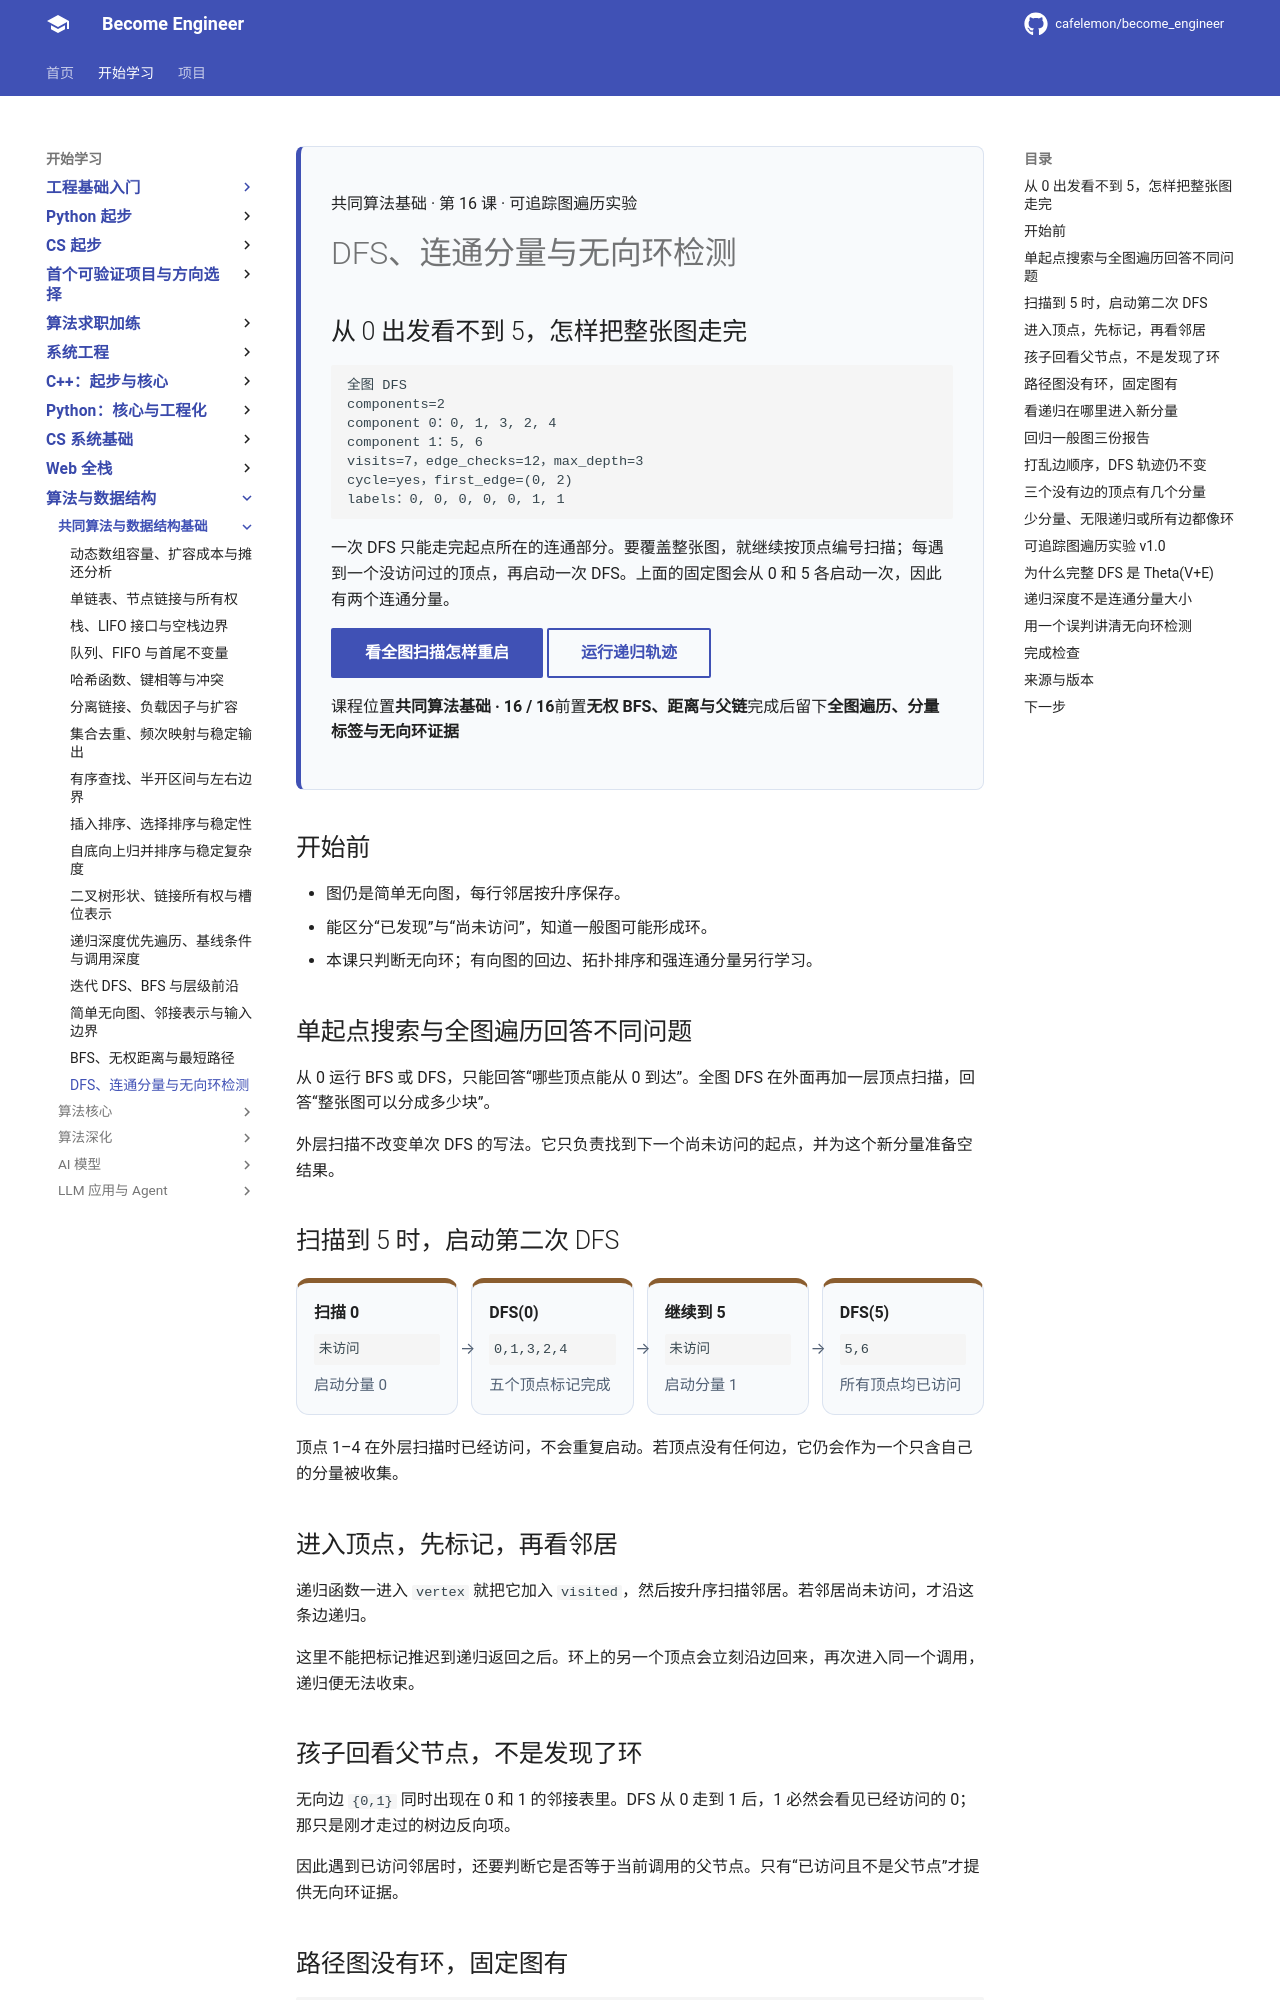

repository: cafelemon/become_engineer · page: learning-paths/cs-core/20-dfs-connected-components-undirected-cycles/index.html · generator: mkdocs

<div class="be-tutor-mount" data-tutor-lesson="cs-core-20" aria-hidden="true"></div>

<section id="overview-dfs-output" class="be-page-hero be-lesson-hero" data-learning-context="overview-dfs-output" data-context-type="overview" markdown="1">

<span class="be-lesson-kicker">共同算法基础 · 第 16 课 · 可追踪图遍历实验</span>

# DFS、连通分量与无向环检测

## 从 0 出发看不到 5，怎样把整张图走完

```text
全图 DFS
components=2
component 0：0, 1, 3, 2, 4
component 1：5, 6
visits=7，edge_checks=12，max_depth=3
cycle=yes，first_edge=(0, 2)
labels：0, 0, 0, 0, 0, 1, 1
```

一次 DFS 只能走完起点所在的连通部分。要覆盖整张图，就继续按顶点编号扫描；每遇到一个没访问过的顶点，再启动一次 DFS。上面的固定图会从 0 和 5 各启动一次，因此有两个连通分量。

[看全图扫描怎样重启](#example-component-scan){ .md-button .md-button--primary }
[运行递归轨迹](#reproduce-dfs-trace){ .md-button }

<div class="be-lesson-facts" markdown="1"><span>课程位置<strong>共同算法基础 · 16 / 16</strong></span><span>前置<strong>无权 BFS、距离与父链</strong></span><span>完成后留下<strong>全图遍历、分量标签与无向环证据</strong></span></div>

</section>

## 开始前

- 图仍是简单无向图，每行邻居按升序保存。
- 能区分“已发现”与“尚未访问”，知道一般图可能形成环。
- 本课只判断无向环；有向图的回边、拓扑排序和强连通分量另行学习。

<section id="concept-single-full-search" data-learning-context="concept-single-full-search" data-context-type="concept" markdown="1">

## 单起点搜索与全图遍历回答不同问题

从 0 运行 BFS 或 DFS，只能回答“哪些顶点能从 0 到达”。全图 DFS 在外面再加一层顶点扫描，回答“整张图可以分成多少块”。

外层扫描不改变单次 DFS 的写法。它只负责找到下一个尚未访问的起点，并为这个新分量准备空结果。

</section>

<section id="example-component-scan" data-learning-context="example-component-scan" data-context-type="example" markdown="1">

## 扫描到 5 时，启动第二次 DFS

<div class="be-component-scan" aria-label="全图 DFS 收集连通分量">
  <div><strong>扫描 0</strong><code>未访问</code><span>启动分量 0</span></div>
  <div><strong>DFS(0)</strong><code>0,1,3,2,4</code><span>五个顶点标记完成</span></div>
  <div><strong>继续到 5</strong><code>未访问</code><span>启动分量 1</span></div>
  <div><strong>DFS(5)</strong><code>5,6</code><span>所有顶点均已访问</span></div>
</div>

顶点 1–4 在外层扫描时已经访问，不会重复启动。若顶点没有任何边，它仍会作为一个只含自己的分量被收集。

</section>

<section id="concept-mark-before-recursion" data-learning-context="concept-mark-before-recursion" data-context-type="concept" markdown="1">

## 进入顶点，先标记，再看邻居

递归函数一进入 `vertex` 就把它加入 `visited`，然后按升序扫描邻居。若邻居尚未访问，才沿这条边递归。

这里不能把标记推迟到递归返回之后。环上的另一个顶点会立刻沿边回来，再次进入同一个调用，递归便无法收束。

</section>

<section id="concept-parent-edge" data-learning-context="concept-parent-edge" data-context-type="concept" markdown="1">

## 孩子回看父节点，不是发现了环

无向边 `{0,1}` 同时出现在 0 和 1 的邻接表里。DFS 从 0 走到 1 后，1 必然会看见已经访问的 0；那只是刚才走过的树边反向项。

因此遇到已访问邻居时，还要判断它是否等于当前调用的父节点。只有“已访问且不是父节点”才提供无向环证据。

</section>

<section id="example-cycle-evidence" data-learning-context="example-cycle-evidence" data-context-type="example" markdown="1">
